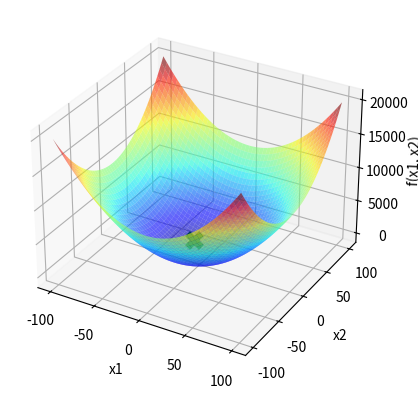

Python code for this plot:
import statistics
import numpy as np
import matplotlib.pyplot as plt

def f(x1, x2):  
    return x1**2 + x2**2

def P(Fj, Fi, T):
    return np.exp(-((Fj-Fi)/T))

x1 = np.linspace(-100, 100, 1000)
X1, X2 = np.meshgrid(x1, x1)
Y = f(X1, X2)

fig = plt.figure()
ax = fig.add_subplot(111, projection='3d')
ax.plot_surface(X1, X2, Y, cmap='jet', alpha=0.6)

ax.set_xlabel('x1')
ax.set_ylabel('x2')
ax.set_zlabel('f(x1, x2)')

moda_x1 = []
moda_x2 = []
moda_f = []

p = 0
while p < 100:
    itMax = 1000
    T = 1000
    xl = [-100, -100]
    xu = [100, 100]
    TemperaSigma = 2
    TemperaXbest1 = np.random.uniform(xl[0], xu[0])
    TemperaXbest2 = np.random.uniform(xl[1], xu[1])
    TemperaFbest = f(TemperaXbest1, TemperaXbest2)

    i = 0
    contador = 0
    while i < itMax:
        n = np.random.normal(0, TemperaSigma)
        Xcand1 = TemperaXbest1 + n
        Xcand2 = TemperaXbest2 + n
        if Xcand1 < xl[0]:
            Xcand1 = xl[0]
        if Xcand1 > xu[0]:
            Xcand1 = xu[0]
        if Xcand2 < xl[1]:
            Xcand2 = xl[1]
        if Xcand2 > xu[1]:
            Xcand2 = xu[1]
        Fcand = f(Xcand1, Xcand2)
        if Fcand < TemperaFbest:
            contador = 0
            TemperaXbest1 = Xcand1
            TemperaXbest2 = Xcand2
            TemperaFbest = Fcand
        elif P(Fcand, TemperaFbest, T) >= np.random.uniform(low=0, high=1):
            TemperaXbest1 = Xcand1
            TemperaXbest2 = Xcand2
            TemperaFbest = Fcand

        i += 1
        T = 0.99*T

    # Armazena os valores de cada rodada
    moda_x1.append(TemperaXbest1)
    moda_x2.append(TemperaXbest2)
    moda_f.append(TemperaFbest)

    p += 1

# Calcula a moda
moda_x1 = np.array(moda_x1)
moda_x2 = np.array(moda_x2)
moda_f = np.array(moda_f)

moda_x1_final = statistics.mode(moda_x1)
moda_x2_final = statistics.mode(moda_x2)
moda_f_final = statistics.mode(moda_f)

# Plota a moda no gráfico
ax.scatter(moda_x1_final, moda_x2_final, moda_f_final, marker='x', color='green', s=100, linewidths=5)
plt.show()
